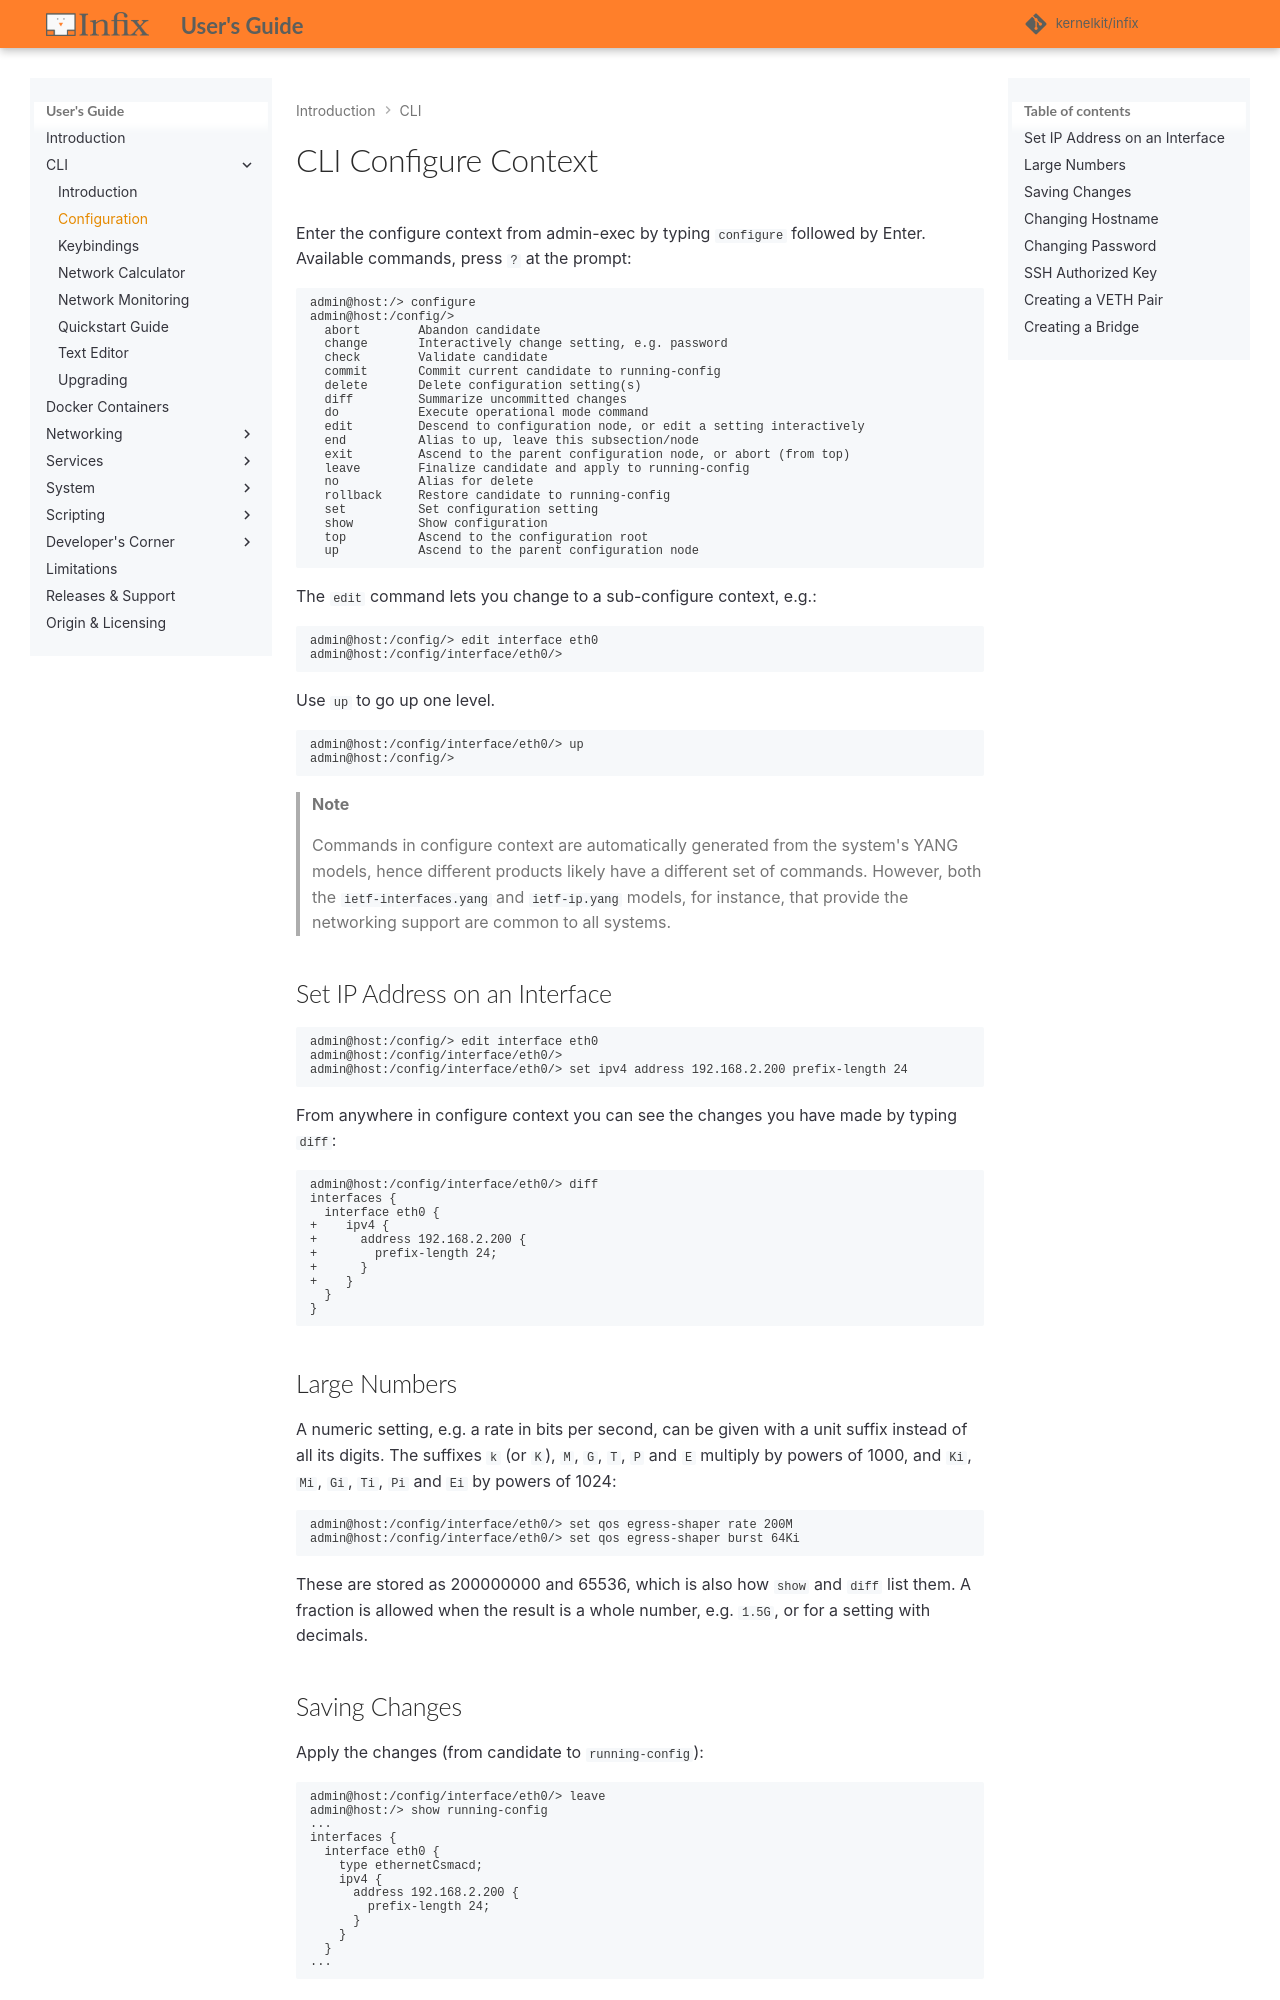

repository: kernelkit/infix · page: dev/cli/configure/index.html · generator: mkdocs

# CLI Configure Context

Enter the configure context from admin-exec by typing `configure`
followed by Enter.  Available commands, press `?` at the prompt:

```
admin@host:/> configure
admin@host:/config/>
  abort        Abandon candidate
  change       Interactively change setting, e.g. password
  check        Validate candidate
  commit       Commit current candidate to running-config
  delete       Delete configuration setting(s)
  diff         Summarize uncommitted changes
  do           Execute operational mode command
  edit         Descend to configuration node, or edit a setting interactively
  end          Alias to up, leave this subsection/node
  exit         Ascend to the parent configuration node, or abort (from top)
  leave        Finalize candidate and apply to running-config
  no           Alias for delete
  rollback     Restore candidate to running-config
  set          Set configuration setting
  show         Show configuration
  top          Ascend to the configuration root
  up           Ascend to the parent configuration node
```

The `edit` command lets you change to a sub-configure context, e.g.:

```
admin@host:/config/> edit interface eth0
admin@host:/config/interface/eth0/>
```

Use `up` to go up one level.

```
admin@host:/config/interface/eth0/> up
admin@host:/config/>
```

> **Note**
>
> Commands in configure context are automatically generated from the
> system's YANG models, hence different products likely have a different
> set of commands.  However, both the `ietf-interfaces.yang` and
> `ietf-ip.yang` models, for instance, that provide the networking
> support are common to all systems.

## Set IP Address on an Interface

```
admin@host:/config/> edit interface eth0
admin@host:/config/interface/eth0/>
admin@host:/config/interface/eth0/> set ipv4 address 192.168.2.200 prefix-length 24
```

From anywhere in configure context you can see the changes you have
made by typing `diff`:

```
admin@host:/config/interface/eth0/> diff
interfaces {
  interface eth0 {
+    ipv4 {
+      address 192.168.2.200 {
+        prefix-length 24;
+      }
+    }
  }
}
```

## Large Numbers

A numeric setting, e.g. a rate in bits per second, can be given with a
unit suffix instead of all its digits.  The suffixes `k` (or `K`), `M`,
`G`, `T`, `P` and `E` multiply by powers of 1000, and `Ki`, `Mi`, `Gi`,
`Ti`, `Pi` and `Ei` by powers of 1024:

```
admin@host:/config/interface/eth0/> set qos egress-shaper rate 200M
admin@host:/config/interface/eth0/> set qos egress-shaper burst 64Ki
```

These are stored as 200000000 and 65536, which is also how `show` and
`diff` list them.  A fraction is allowed when the result is a whole
number, e.g. `1.5G`, or for a setting with decimals.

## Saving Changes

Apply the changes (from candidate to `running-config`):

```
admin@host:/config/interface/eth0/> leave
admin@host:/> show running-config
...
interfaces {
  interface eth0 {
    type ethernetCsmacd;
    ipv4 {
      address 192.168.2.200 {
        prefix-length 24;
      }
    }
  }
...
```

Since we did not get any warnings we can save the running (RAM only)
configuration to startup, so the changes are made persistent across
reboots:

```
admin@host:/> copy running-config startup-config
```

The `startup-config` can also be inspected with the `show` command to
verify the changes are saved.

> **Important**
>
> All commands need to be spelled out, no short forms are allowed in the
> CLI.  Use the `TAB` key to make your life easier.
